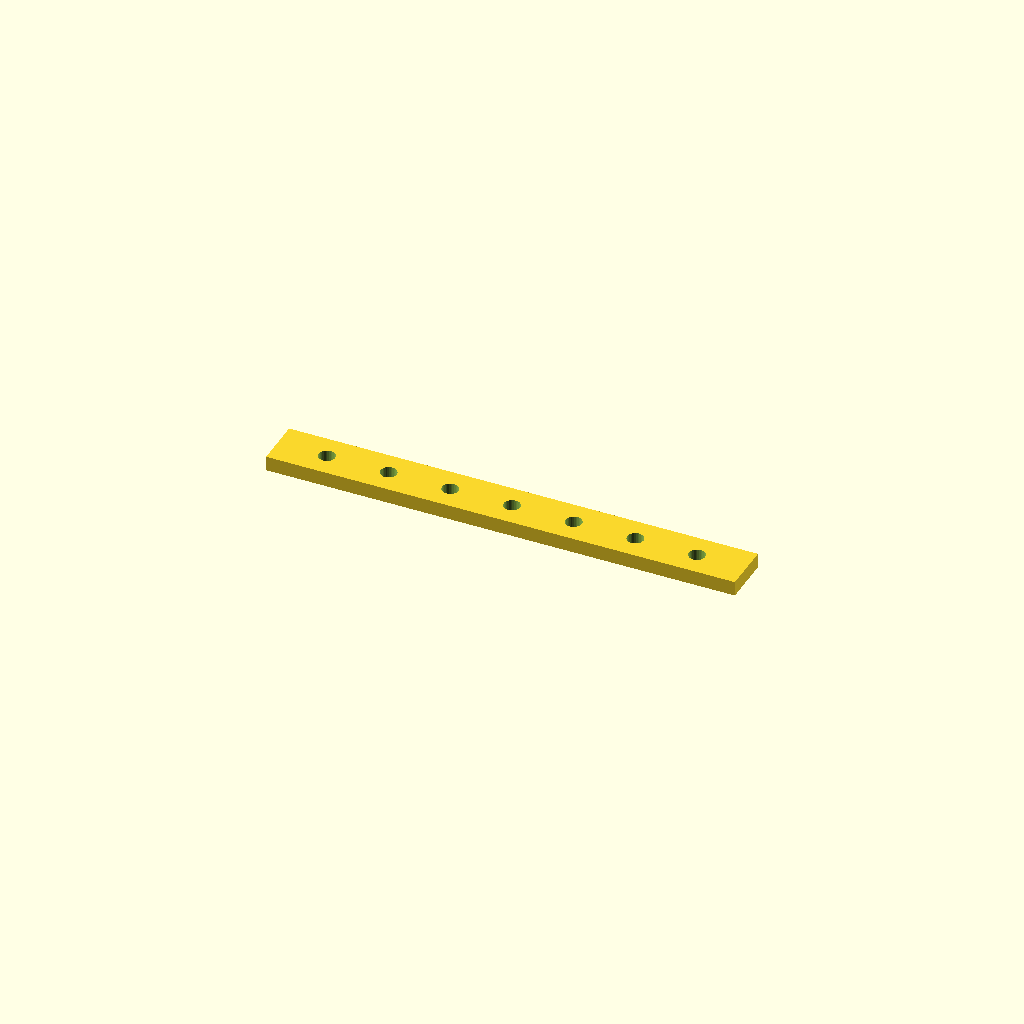
Cell 1: rendered with the file's own defaults.
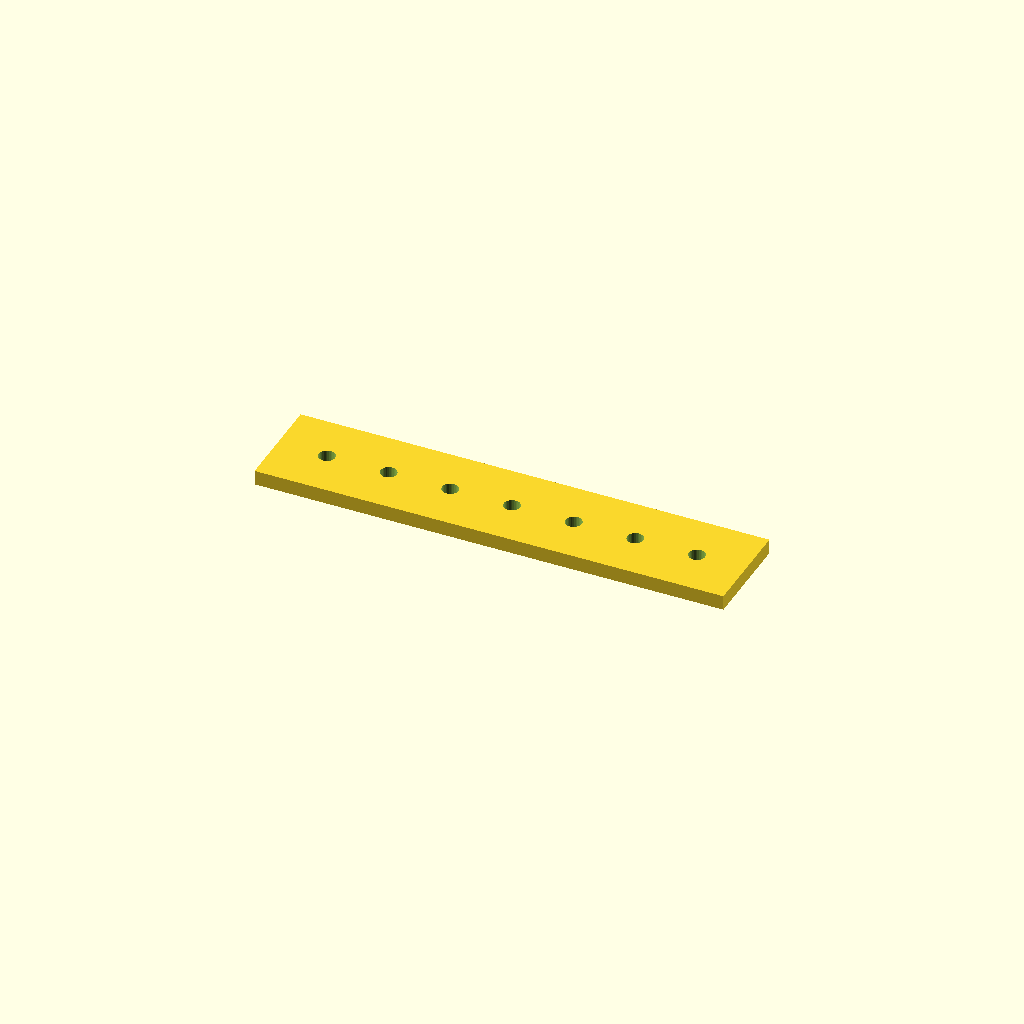
Cell 2: the same model with bar_w = 40.
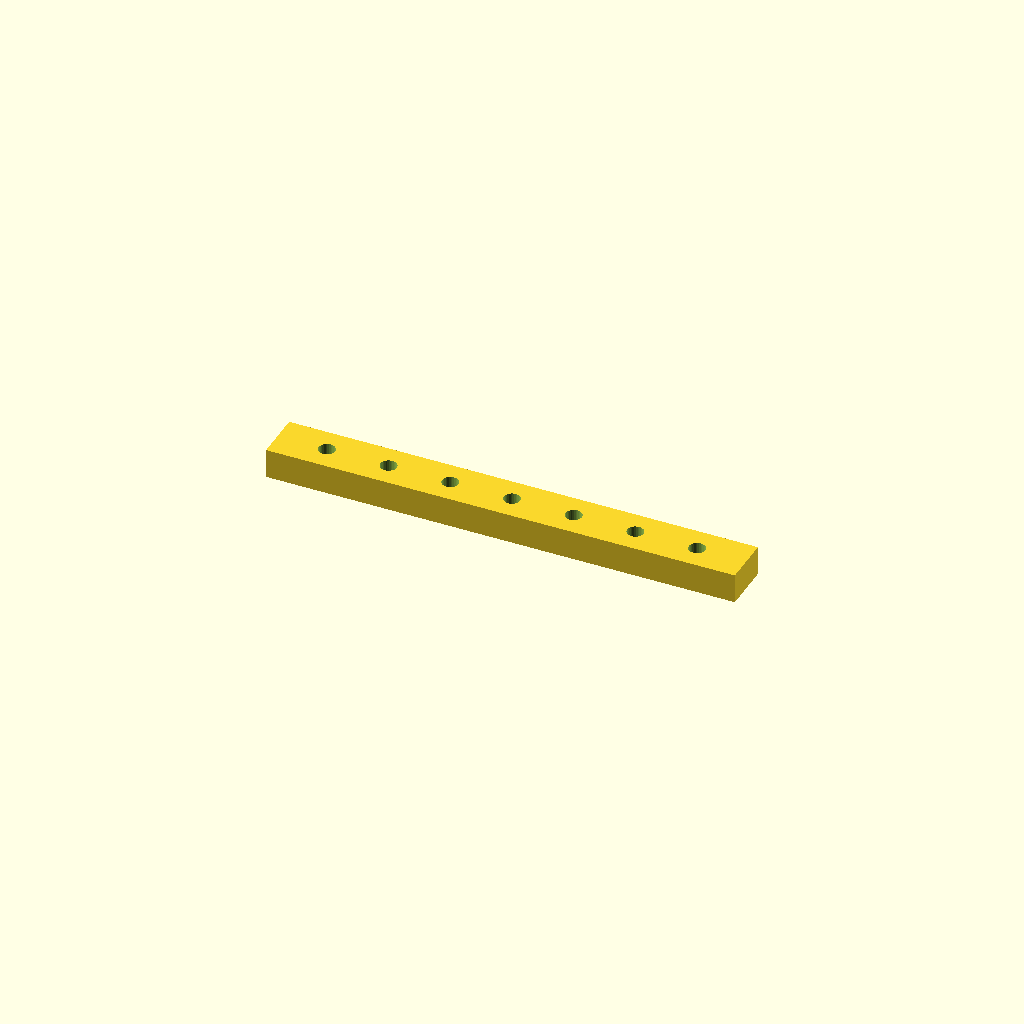
Cell 3: bar_t = 12 (everything else at default).
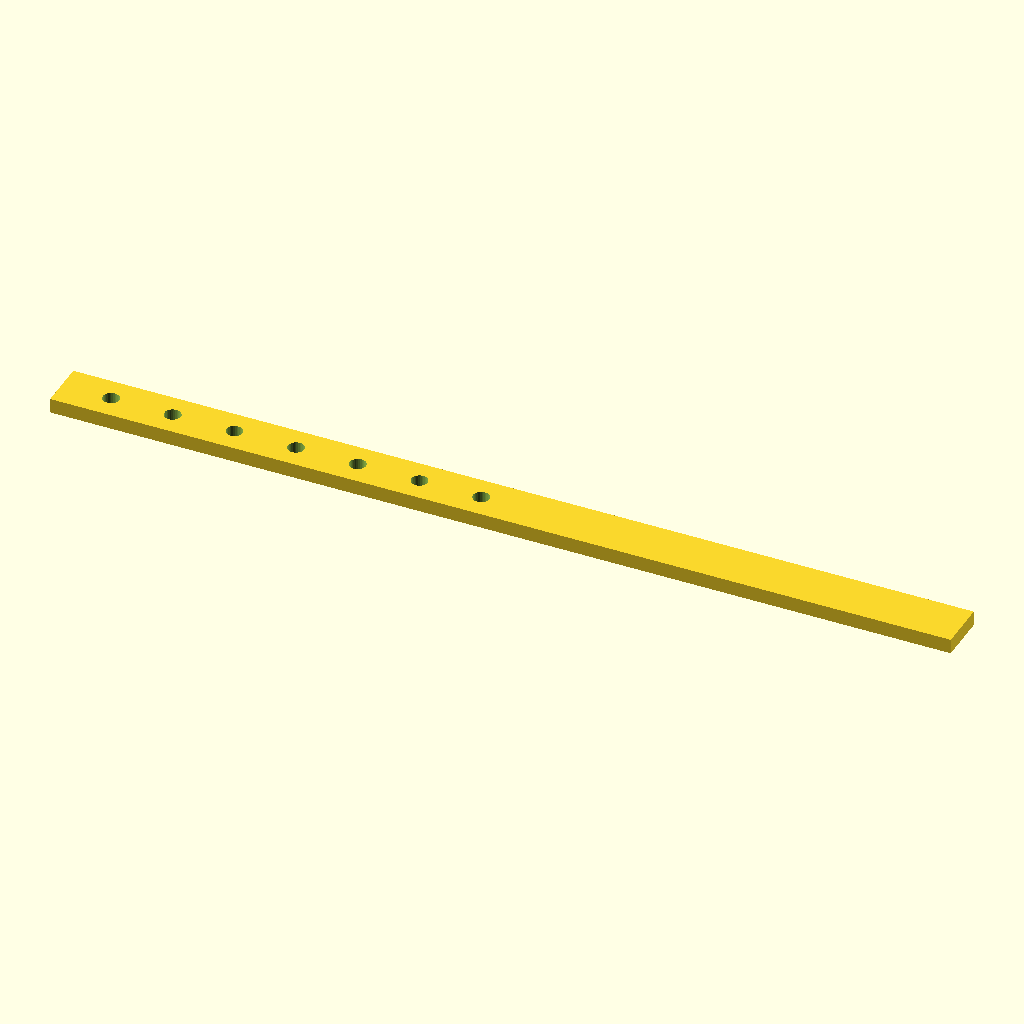
Cell 4 — holes set to 14, the other parameters unchanged.
One fixed orthographic camera (rotation 55°, 0°, 25°; colour scheme Cornfield) for every cell.
The OpenSCAD source (optional_data/data/place1/ventrows/part_0143.scad):
$fn = 32;

// ----------------------------------------------------------------------
// Hole bar, 7 x Ø6.6
// row layout, 20 mm edge offset
// ----------------------------------------------------------------------

// --- parameters (mm) ---
bar_w = 20;    // bar width (Y)
bar_t = 6;     // bar thickness (Z)
holes = 7;     // holes per row
hole_d = 6.6;  // hole diameter
edge = 20;     // offset from the bar end to the first hole
pitch = 25;    // pitch between neighbouring holes

// --- derived feature positions (mm) ---
span = (holes - 1) * pitch;   // = 150   distance between the end holes
bar_l = span + 2 * edge;      // = 190   overall bar length
start_x = -bar_l / 2 + edge;  // = -75   X of the first hole
feature_centers = [
  [start_x + 0 * pitch, 0],
  [start_x + 1 * pitch, 0],
  [start_x + 2 * pitch, 0],
  [start_x + 3 * pitch, 0],
  [start_x + 4 * pitch, 0],
  [start_x + 5 * pitch, 0],
  [start_x + 6 * pitch, 0]
];   // hole centres of the first row

// bar with one row of holes, drilled from feature_centers
difference() {
  translate([-bar_l / 2, -bar_w / 2, -bar_t / 2]) cube([bar_l, bar_w, bar_t]);
  for (centre = feature_centers)
    translate([centre[0], centre[1], 0])
      cylinder(d = hole_d, h = bar_t + 2, center = true);
}
Parameter table extracted from the source (name, type, default, range or options):
bar_w: number, default 20
bar_t: number, default 6
holes: number, default 7
hole_d: number, default 6.6
edge: number, default 20
pitch: number, default 25
